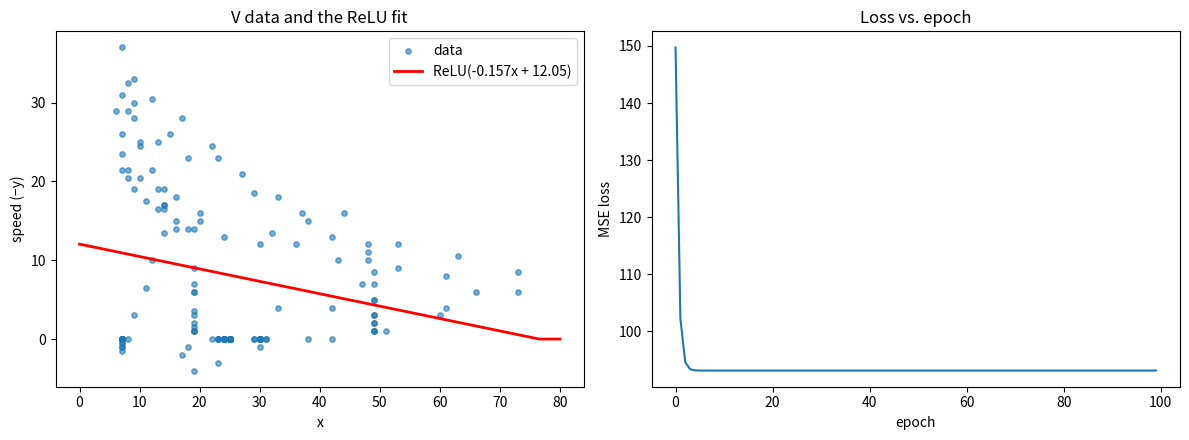

The script that saved this image:
"""Step 1: fit one neuron with a ReLU to the V data from Anna's code, by gradient descent."""
import numpy as np
import matplotlib
matplotlib.use("Agg")
import matplotlib.pyplot as plt

# 1. Data from my spreadsheet (only rows where x > 0; target = speed = -y)
x = np.array([6,8,10,13,14,14,14,12,11,9,8]+[7]*16
           + [7,9,10,12,14,14,18]+[19]*12
           + [7,8,9,11,13,16,16,24,30,36,43,47,42,33,25,22,23]+[25]*10
           + [7,7,8,10,13,16,20,20,32,48,48,53,61,66,61,51,38,29,29,30,31,31]+[30]*8
           + [7,9,9,15,18,23,29,37,44,53,63,73,73,60,42,30,23,19,17,18,24,25,25,23,23,23]+[24]*8
           + [8,12,17,22,27,33,38,42,48,49]+[49]*10, dtype=float)
y = np.array([-29,-29,-25,-25,-17,-17,-13.5,-10,-6.5,-3,0,1,1.5,1,.5,.5]+[0]*11
           + [-31,-28,-24.5,-21.5,-19,-16.5,-14,-14,-9,-7,-6,-6,-3.5,-3,-2,-1.5,-1,-1,-1]
           + [-21.5,-20.5,-19,-17.5,-16.5,-15,-14,-13,-12,-12,-10,-7,-4,-4]+[0]*13
           + [-26,-23.5,-21.5,-20.5,-19,-18,-16,-15,-13.5,-12,-10,-9,-8,-6,-4,-1]+[0]*14
           + [-37,-33,-30,-26,-23,-23,-18.5,-16,-16,-12,-10.5,-8.5,-6,-3,0,1,3,4,2,1,0]+[0]*13
           + [-32.5,-30.5,-28,-24.5,-21,-18,-15,-13,-11,-8.5,-7,-5,-5,-3,-3,-2,-2,-1,-1,-1], dtype=float)
Y = -y   # ReLU can't output negatives, so fit speed

# Standardize x so one learning rate works for both m and b
x_mean, x_std = x.mean(), x.std()
xs = (x - x_mean) / x_std

learning_rate, epochs = 0.3, 100
m, b = 0.0, 1.0
losses = []
for epoch in range(epochs):
    z = m * xs + b                  # forward: linear
    a = np.maximum(0, z)            # forward: ReLU
    losses.append(np.mean((Y - a) ** 2))
    relu_grad = (z > 0).astype(float)
    dm = -2 * np.mean((Y - a) * relu_grad * xs)   # backprop
    db = -2 * np.mean((Y - a) * relu_grad)
    m -= learning_rate * dm
    b -= learning_rate * db

m_real = m / x_std
b_real = b - m * x_mean / x_std
print(f"speed = ReLU({m_real:.4f} * x + {b_real:.4f})   final loss = {losses[-1]:.2f}   N = {len(x)}")

fig, (ax1, ax2) = plt.subplots(1, 2, figsize=(12, 4.5))
x_line = np.linspace(0, 80, 200)
ax1.scatter(x, Y, s=15, alpha=0.6, label="data")
ax1.plot(x_line, np.maximum(0, m_real * x_line + b_real), "r", lw=2, label=f"ReLU({m_real:.3f}x + {b_real:.2f})")
ax1.set_xlabel("x"); ax1.set_ylabel("speed (−y)"); ax1.set_title("V data and the ReLU fit"); ax1.legend()
ax2.plot(losses)
ax2.set_xlabel("epoch"); ax2.set_ylabel("MSE loss"); ax2.set_title("Loss vs. epoch")
plt.tight_layout()
plt.savefig("01_vdata_fit_and_loss.png", dpi=150)
